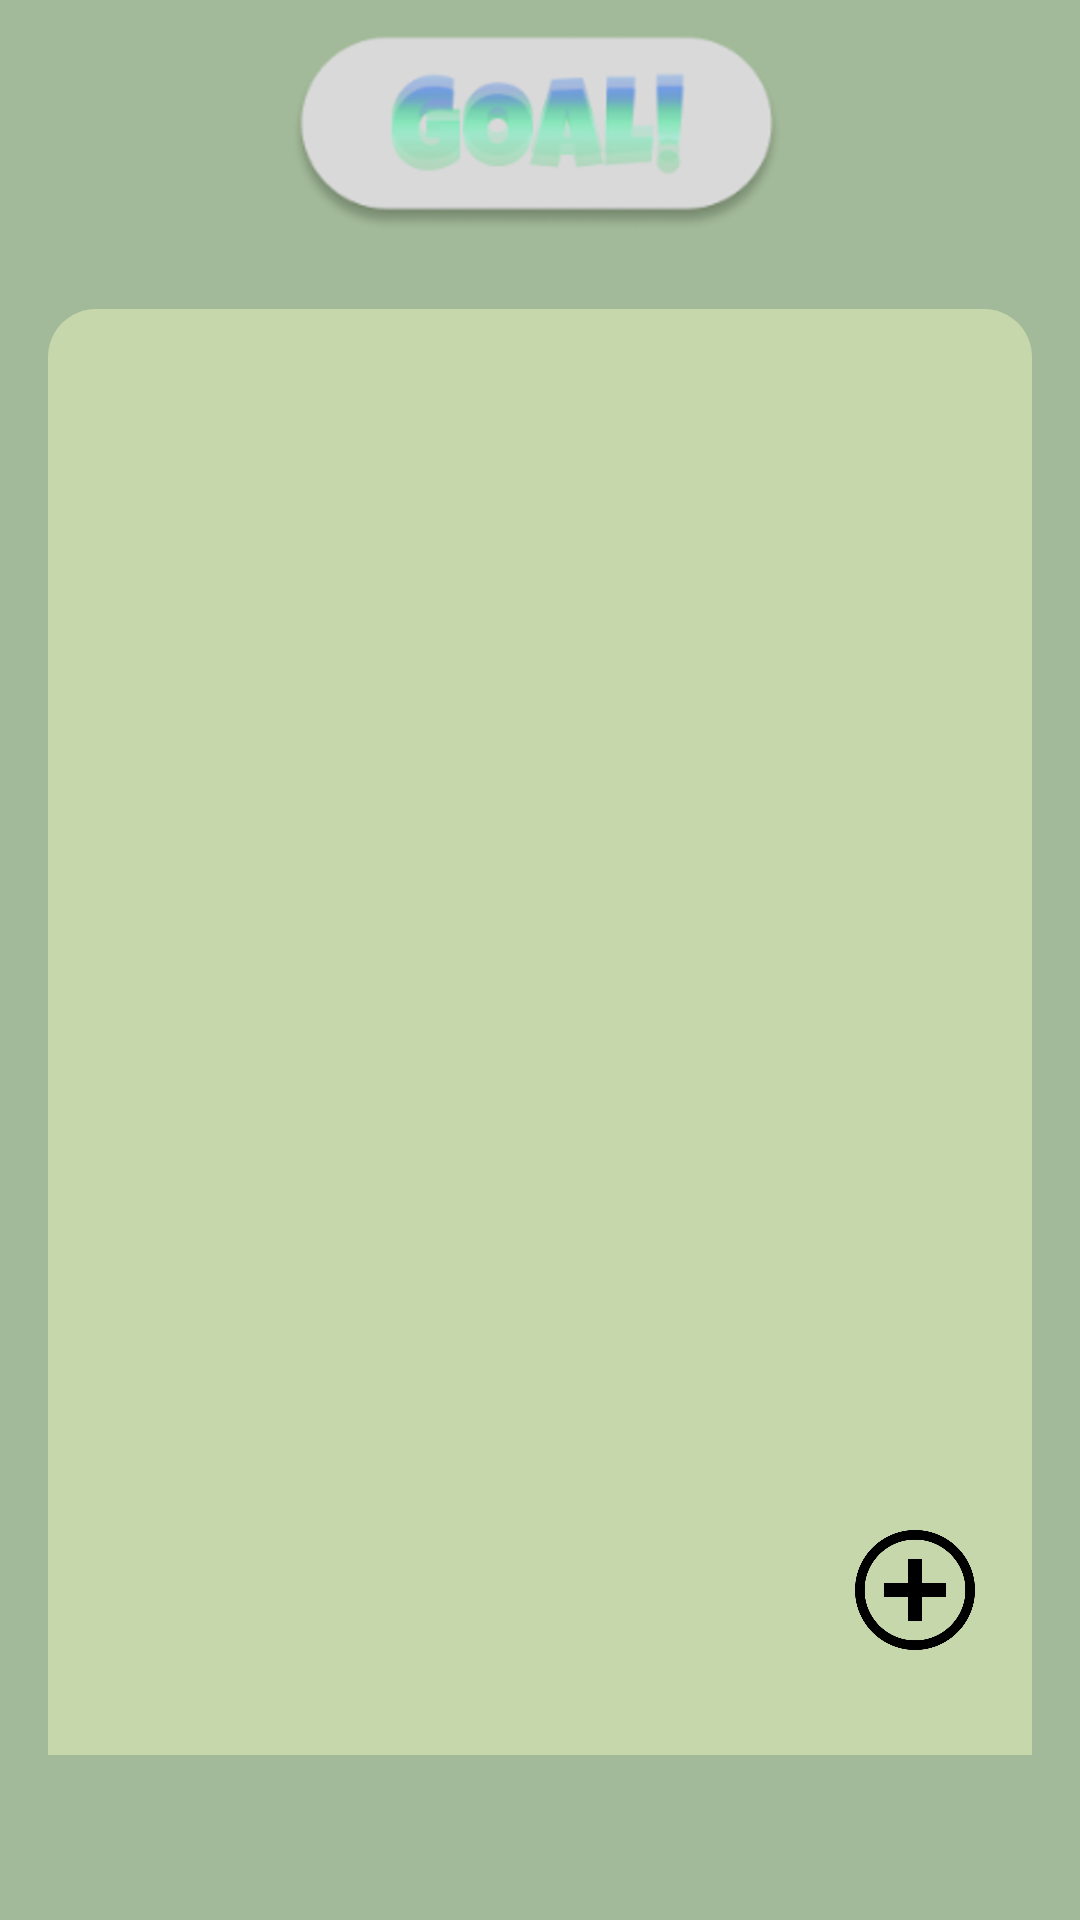

Android layout source for this screen:
<!-- AndroidManifest.xml: application theme Theme.GOAL_APP -->
<!-- res/layout/fragment_home.xml -->
<?xml version="1.0" encoding="utf-8"?>
<androidx.constraintlayout.widget.ConstraintLayout xmlns:android="http://schemas.android.com/apk/res/android"
    xmlns:app="http://schemas.android.com/apk/res-auto"
    xmlns:tools="http://schemas.android.com/tools"
    android:layout_width="match_parent"
    android:layout_height="match_parent"
    android:orientation="vertical"
    android:paddingBottom="55dp"
    android:background="@color/backgroundGreen"
    tools:context=".ui.home.HomeFragment">



    <ImageView
        android:id="@+id/iv_mainGoal"
        android:layout_width="186dp"
        android:layout_height="87dp"
        android:src="@drawable/screenshot_2024_05_01_at_11_35_00am"
        app:layout_constraintEnd_toEndOf="parent"
        app:layout_constraintHorizontal_bias="0.498"
        app:layout_constraintStart_toStartOf="parent"
        app:layout_constraintTop_toTopOf="parent" />


    <FrameLayout
        android:id="@+id/fl_mainList"
        android:layout_width="match_parent"
        android:layout_height="600dp"
        android:layout_margin="16dp"
        android:background="@drawable/completed_background"
        app:layout_constraintHorizontal_bias="0.843"
        app:layout_constraintLeft_toLeftOf="parent"
        app:layout_constraintRight_toRightOf="parent"
        app:layout_constraintTop_toBottomOf="@id/iv_mainGoal">

        <ListView
            android:id="@+id/lv_mainTasksList"
            android:layout_width="match_parent"
            android:layout_height="wrap_content"
            android:clickable="true"
            app:layout_constraintBottom_toBottomOf="parent"
            app:layout_constraintEnd_toEndOf="parent"
            app:layout_constraintHorizontal_bias="0.0"
            app:layout_constraintStart_toStartOf="parent"
            app:layout_constraintTop_toTopOf="parent"
            app:layout_constraintVertical_bias="0.0" />

    </FrameLayout>

    <ImageButton
            android:id="@+id/btn_openAddTaskPage"
            android:layout_width="40dp"
            android:layout_height="40dp"
            android:layout_marginEnd="35dp"
            android:layout_marginBottom="35dp"
            android:src="@drawable/add"
            android:scaleType="fitCenter"
            android:background="@android:color/transparent"
            app:layout_constraintBottom_toBottomOf="parent"
            app:layout_constraintEnd_toEndOf="parent" />


</androidx.constraintlayout.widget.ConstraintLayout>
<!-- resources referenced by this layout -->
<resources>
  <color name="backgroundGreen">#A2BA99</color>
  <!-- drawable add: png bitmap (drawable, 14825 bytes) -->
  <!-- drawable completed_background (drawable) -->
  <?xml version="1.0" encoding="utf-8"?>
  <shape xmlns:android="http://schemas.android.com/apk/res/android">
      <solid android:color="#C6D8AB"/>
      <corners android:radius="16dp"/>
      <padding android:left="16dp" android:top="16dp" android:right="16dp" android:bottom="16dp"/>
  </shape>
  <!-- drawable screenshot_2024_05_01_at_11_35_00am: png bitmap (drawable, 93595 bytes) -->
  <style name="Theme.GOAL_APP" parent="Theme.MaterialComponents.DayNight.DarkActionBar">
          
          <item name="colorPrimary">@color/purple_500</item>
          <item name="colorPrimaryVariant">@color/backgroundGreen</item>
          <item name="colorOnPrimary">@color/white</item>
          
          <item name="colorSecondary">@color/teal_200</item>
          <item name="colorSecondaryVariant">@color/teal_700</item>
          <item name="colorOnSecondary">@color/black</item>
          
          <item name="android:statusBarColor">?attr/colorPrimaryVariant</item>
          
      </style>
  <color name="purple_500">#FF6200EE</color>
  <color name="white">#FFFFFFFF</color>
  <color name="teal_200">#FF03DAC5</color>
  <color name="teal_700">#FF018786</color>
  <color name="black">#FF000000</color>
</resources>
